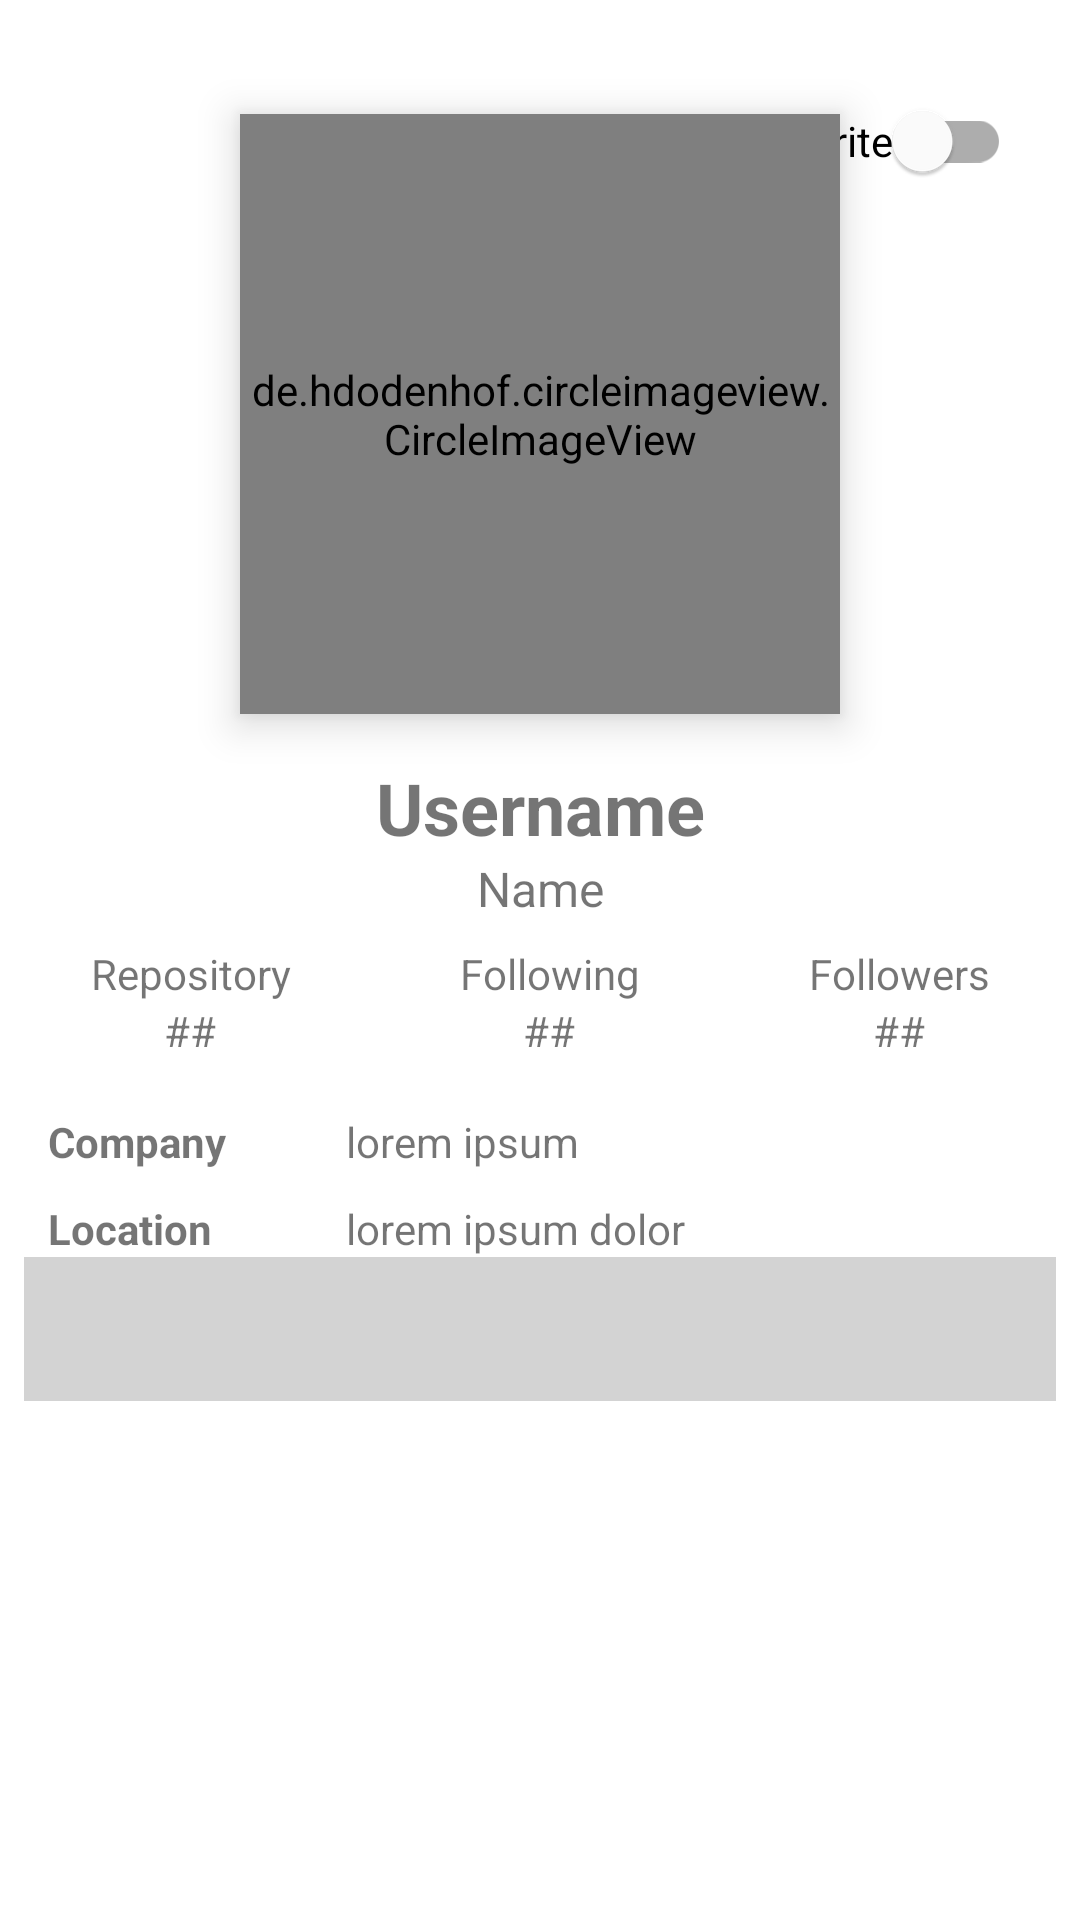

Write the Android layout XML for this screen, with the resource values it uses.
<!-- AndroidManifest.xml: application theme Theme.GithubUserApp -->
<!-- res/layout/activity_detail.xml -->
<?xml version="1.0" encoding="utf-8"?>
<ScrollView
    xmlns:android="http://schemas.android.com/apk/res/android"
    xmlns:tools="http://schemas.android.com/tools"
    xmlns:app="http://schemas.android.com/apk/res-auto"
    android:layout_width="match_parent"
    android:layout_height="match_parent"
    tools:context=".activity.DetailActivity"
    android:padding="8dp">

    <androidx.constraintlayout.widget.ConstraintLayout
        android:layout_width="match_parent"
        android:layout_height="wrap_content">

    <de.hdodenhof.circleimageview.CircleImageView
        android:layout_width="200dp"
        android:layout_height="200dp"
        android:id="@+id/img_detail"
        android:layout_marginTop="30dp"
        app:layout_constraintEnd_toEndOf="parent"
        app:layout_constraintStart_toStartOf="parent"
        app:layout_constraintTop_toTopOf="parent"
        android:elevation="8dp"
        tools:src='@tools:sample/avatars'/>

    <TextView
        android:layout_width="wrap_content"
        android:layout_height="wrap_content"
        android:id="@+id/tv_detail_username"
        app:layout_constraintStart_toStartOf="parent"
        app:layout_constraintEnd_toEndOf="parent"
        android:layout_marginTop="15dp"
        android:textSize="24sp"
        android:textStyle="bold"
        app:layout_constraintTop_toBottomOf="@id/img_detail"
        android:text="@string/username"
        android:layout_marginBottom="8dp" />

    <TextView
        android:layout_width="wrap_content"
        android:layout_height="wrap_content"
        android:id="@+id/tv_detail_name"
        android:text="@string/name"
        android:textStyle="normal"
        android:textSize="16sp"
        app:layout_constraintTop_toBottomOf="@id/tv_detail_username"
        app:layout_constraintStart_toStartOf="parent"
        app:layout_constraintEnd_toEndOf="parent"/>

    <TableLayout
        android:id="@+id/tableLayout"
        android:layout_width="match_parent"
        android:layout_height="wrap_content"
        android:layout_marginLeft="8dp"
        android:layout_marginTop="8dp"
        android:layout_marginRight="8dp"
        app:layout_constraintEnd_toEndOf="parent"
        app:layout_constraintStart_toStartOf="parent"
        app:layout_constraintTop_toBottomOf="@id/tv_detail_name">

        <TableRow
            android:layout_width="match_parent"
            android:layout_height="wrap_content">

            <TextView
                android:id="@+id/repository"
                style="@style/TableContext"
                android:text="@string/repository" />

            <TextView
                android:id="@+id/following"
                style="@style/TableContext"
                android:text="@string/following" />

            <TextView
                android:id="@+id/followers"
                style="@style/TableContext"
                android:text="@string/followers" />
        </TableRow>

        <TableRow
            android:layout_width="match_parent"
            android:layout_height="wrap_content"
            android:layout_marginBottom="8dp">

            <TextView
                android:id="@+id/repository_number"
                style="@style/TableContext"
                android:text="@string/repository_number" />

            <TextView
                android:id="@+id/following_number"
                style="@style/TableContext"
                android:text="@string/following_number" />

            <TextView
                android:id="@+id/followers_number"
                style="@style/TableContext"
                android:text="@string/followers_number" />

        </TableRow>

        <TableRow
            android:layout_width="match_parent"
            android:layout_height="wrap_content"
            android:layout_marginTop="10dp">

            <TextView
                android:id="@+id/company"
                style="@style/DetailContext"
                android:text="@string/company" />

            <TextView
                android:id="@+id/company_info"
                style="@style/DetailsContext"
                android:text="@string/company_info" />

        </TableRow>

        <TableRow
            android:layout_width="match_parent"
            android:layout_height="wrap_content"
            android:layout_marginTop="10dp">

            <TextView
                android:id="@+id/location"
                style="@style/DetailContext"
                android:text="@string/location" />

            <TextView
                android:id="@+id/location_info"
                style="@style/DetailsContext"
                android:text="@string/location_info" />

        </TableRow>
    </TableLayout>

    <com.google.android.material.tabs.TabLayout
        android:id="@+id/tabs"
        android:layout_width="match_parent"
        android:layout_height="wrap_content"
        android:background="@color/github_light"
        app:layout_constraintBottom_toBottomOf="parent"
        app:layout_constraintEnd_toEndOf="parent"
        app:layout_constraintStart_toStartOf="parent"
        app:layout_constraintTop_toBottomOf="@+id/tableLayout"
        app:layout_constraintVertical_bias="0.0"
        app:tabTextColor="@color/github" />

    <androidx.viewpager2.widget.ViewPager2
        app:layout_constraintTop_toBottomOf="@id/tabs"
        app:layout_constraintStart_toStartOf="parent"
        android:id="@+id/view_pager"
        android:layout_width="match_parent"
        android:layout_height="wrap_content" />

    <com.google.android.material.switchmaterial.SwitchMaterial
        android:id="@+id/favorite_switch"
        android:layout_width="wrap_content"
        android:layout_height="wrap_content"
        android:layout_margin="15dp"
        android:text="@string/favorite"
        app:borderWidth="0dp"
        app:srcCompat="@drawable/fav_toggle"
        app:layout_constraintTop_toTopOf="parent"
        app:layout_constraintEnd_toEndOf="parent" />

    </androidx.constraintlayout.widget.ConstraintLayout>

</ScrollView>
<!-- resources referenced by this layout -->
<resources>
  <color name="github">#171515</color>
  <color name="github_light">#D3D3D3</color>
  <!-- drawable fav_toggle (drawable) -->
  <?xml version="1.0" encoding="utf-8"?>
  <selector xmlns:android="http://schemas.android.com/apk/res/android">
      <item
          android:drawable="@drawable/ic_favorite_border"
          android:state_checked="false" />
      <item
          android:drawable="@drawable/ic_favorite"
          android:state_checked="true" />
  
  </selector>
  <string name="company">Company</string>
  <string name="company_info">lorem ipsum</string>
  <string name="favorite">Favorite</string>
  <string name="followers">Followers</string>
  <string name="followers_number">##</string>
  <string name="following">Following</string>
  <string name="following_number">##</string>
  <string name="location">Location</string>
  <string name="location_info">lorem ipsum dolor</string>
  <string name="name">Name</string>
  <string name="repository">Repository</string>
  <string name="repository_number">##</string>
  <string name="username">Username</string>
  <style name="DetailContext">
          <item name="android:layout_width">wrap_content</item>
          <item name="android:layout_height">wrap_content</item>
          <item name="android:textSize">14sp</item>
          <item name="android:layout_weight">1</item>
          <item name="android:textStyle">bold</item>
      </style>
  <style name="DetailsContext">
          <item name="android:layout_width">wrap_content</item>
          <item name="android:layout_height">wrap_content</item>
          <item name="android:textSize">14sp</item>
          <item name="android:layout_weight">4</item>
          <item name="android:layout_marginStart">4dp</item>
      </style>
  <style name="TableContext">
          <item name="android:layout_width">wrap_content</item>
          <item name="android:layout_height">wrap_content</item>
          <item name="android:textSize">14sp</item>
          <item name="android:layout_weight">1</item>
          <item name="android:gravity">center</item>
          <item name="maxLines">1</item>
      </style>
  <style name="Theme.GithubUserApp" parent="Theme.MaterialComponents.DayNight.DarkActionBar">
          
          <item name="colorPrimary">@color/github</item>
          <item name="colorPrimaryVariant">@color/purple_700</item>
          <item name="colorOnPrimary">@color/white</item>
          
          <item name="colorSecondary">@color/github_light</item>
          <item name="colorSecondaryVariant">@color/teal_700</item>
          <item name="colorOnSecondary">@color/black</item>
          
          <item name="android:statusBarColor" tools:targetApi="l">?attr/colorSecondaryVariant</item>
          
      </style>
  <color name="purple_700">#FF000000</color>
  <color name="white">#FFFFFFFF</color>
  <color name="teal_700">#FF018786</color>
  <color name="black">#FF000000</color>
</resources>
